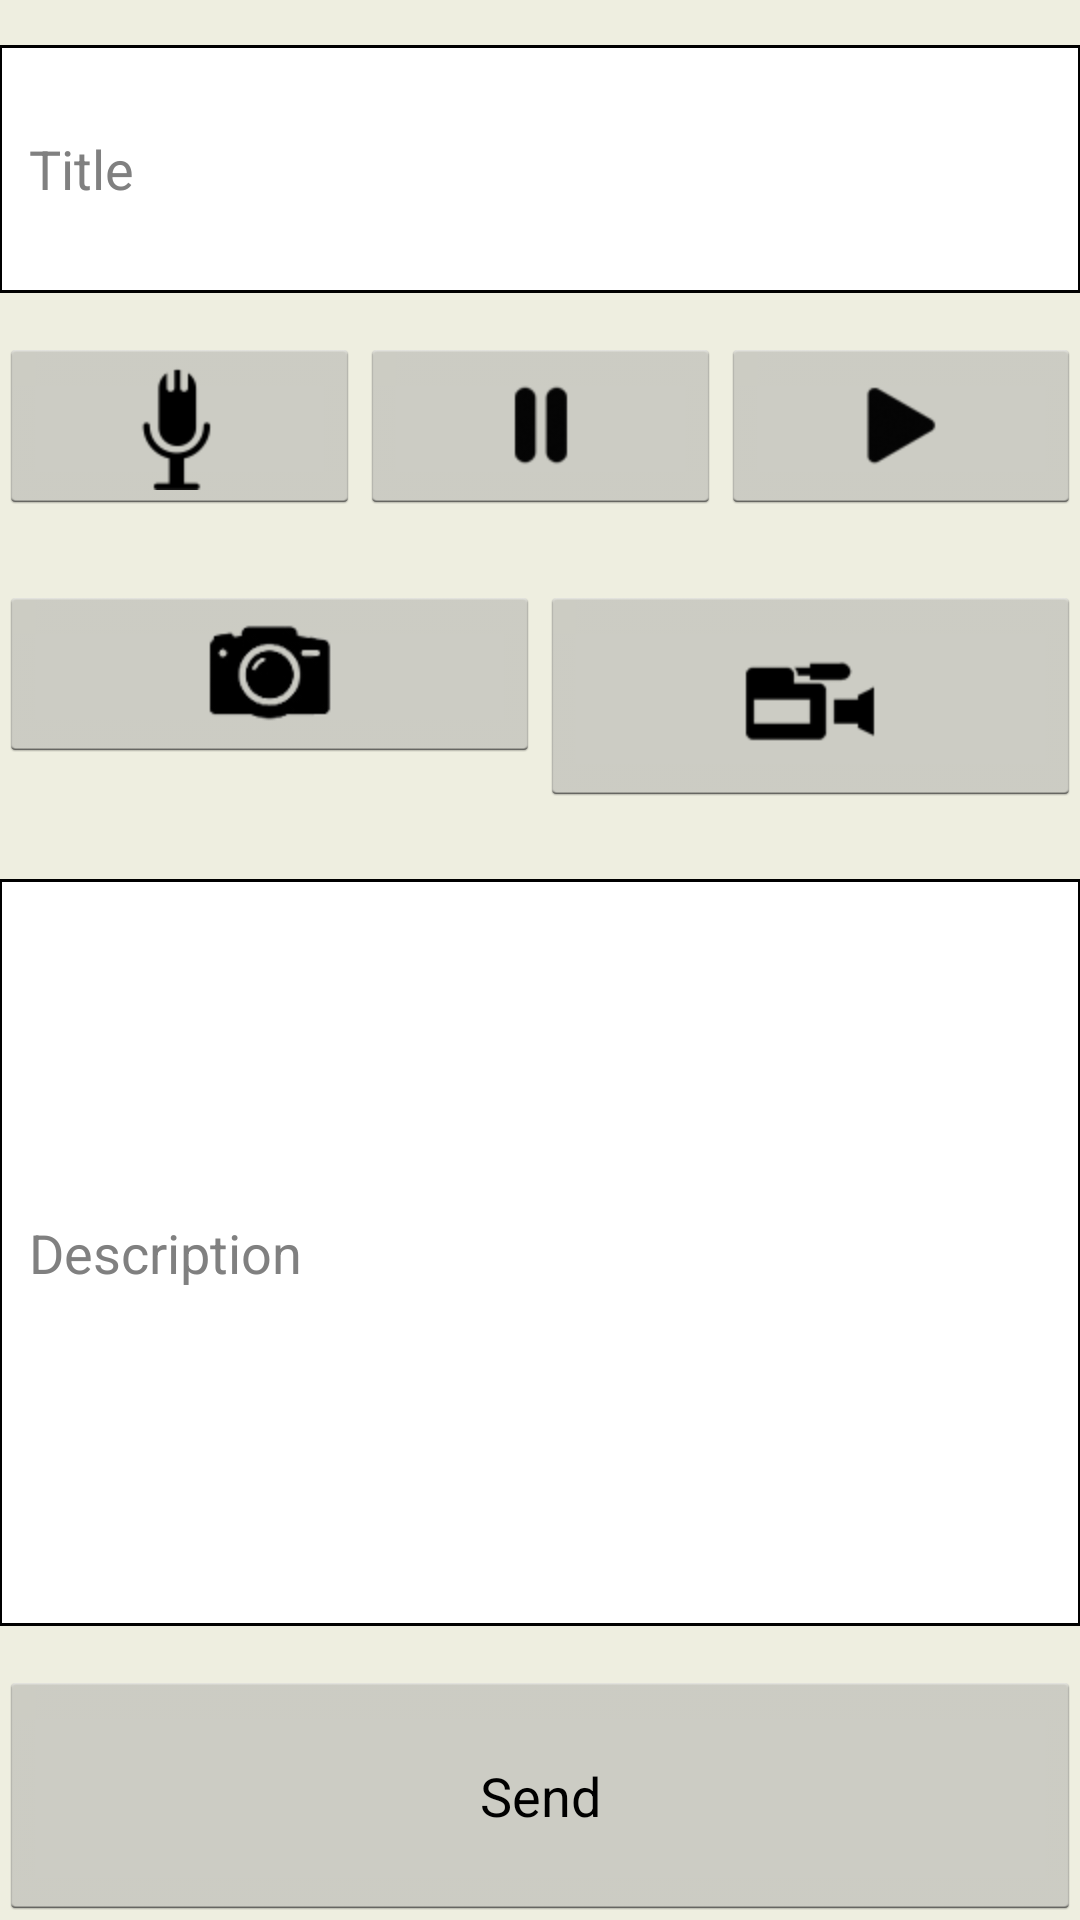

This screen was rendered from an Android layout file. Write that file and the resources it references.
<!-- AndroidManifest.xml: application theme AppBaseTheme -->
<!-- res/layout/activity_new_media_ticket.xml -->
<RelativeLayout xmlns:android="http://schemas.android.com/apk/res/android"
    xmlns:tools="http://schemas.android.com/tools" android:layout_width="match_parent"
    android:layout_height="match_parent" android:paddingLeft="@dimen/activity_horizontal_margin"
    android:paddingRight="@dimen/activity_horizontal_margin"
    android:paddingTop="@dimen/activity_vertical_margin"
    android:paddingBottom="@dimen/activity_vertical_margin"
    android:background="@drawable/act_bg"
    tools:context="com.marakana.android.audiorecorderdemo.NewTicket">

    <LinearLayout
        android:layout_width="fill_parent"
        android:orientation="vertical"
        android:layout_height="fill_parent">

        <EditText
            android:id="@+id/title"
            android:layout_width="fill_parent"
            android:layout_height="0dp"
            android:layout_gravity="center_horizontal"
            android:layout_marginBottom="15dp"
            android:layout_marginTop="15dp"
            android:layout_weight="2"
            android:hint="Title"
            android:padding="10dp"
            android:textColor="@color/txt_font"
            android:background="@drawable/text_border"
            />

        <LinearLayout
            android:layout_width="fill_parent"
            android:layout_height="0dp"
            android:layout_weight="2"
            >
            <ImageButton
                android:id="@+id/recordButton"
                android:layout_width="match_parent"
                android:layout_height="wrap_content"
                android:layout_weight="1"
                android:contentDescription="@string/record"
                android:onClick="record"
                android:src="@drawable/ic_btn_speak_now" />

            <ImageButton
                android:id="@+id/stopButton"
                android:layout_width="match_parent"
                android:layout_height="wrap_content"
                android:layout_weight="1"
                android:contentDescription="@string/stop"
                android:onClick="stop"
                android:src="@drawable/ic_media_stop" />

            <ImageButton
                android:id="@+id/playButton"
                android:layout_width="match_parent"
                android:layout_height="wrap_content"
                android:layout_weight="1"
                android:contentDescription="@string/play"
                android:onClick="play"
                android:src="@drawable/ic_media_play" />

        </LinearLayout>
        <LinearLayout
            android:layout_width="fill_parent"
            android:layout_height="0dp"
            android:layout_weight="2"
            >

            <ImageButton
                android:id="@+id/btnIntend"
                android:layout_width="match_parent"
                android:layout_height="wrap_content"
                android:layout_weight="1"
                android:contentDescription="@string/stop"
                android:onClick="stop"
                android:src="@drawable/ic_btn_camera_now" />

            <ImageButton
                android:id="@+id/btnIntendV"
                android:layout_width="match_parent"
                android:layout_height="wrap_content"
                android:layout_weight="1"
                android:contentDescription="@string/play"
                android:onClick="play"
                android:src="@drawable/ic_btn_video_now" />

        </LinearLayout>

        <EditText
            android:id="@+id/description"
            android:layout_width="fill_parent"
            android:layout_height="0dp"
            android:layout_gravity="center_horizontal"
            android:layout_marginBottom="15dp"
            android:layout_marginTop="15dp"
            android:layout_weight="6"
            android:lines="6"
            android:hint="Description"
            android:padding="10dp"
            android:textColor="@color/txt_font"
            android:background="@drawable/text_border"
            />


        <Button
            android:id="@+id/btnMediaUpload"
            android:layout_width="fill_parent"
            android:layout_height="0dp"
            android:layout_weight="2"
            android:text="Send"
            android:textColor="@color/txt_font"
            />



    </LinearLayout>


</RelativeLayout>
<!-- resources referenced by this layout -->
<resources>
  <color name="txt_font">#000000</color>
  <!-- drawable act_bg (drawable-mdpi) -->
  <?xml version="1.0" encoding="utf-8"?>
  <shape xmlns:android="http://schemas.android.com/apk/res/android" android:shape="rectangle">
  <gradient
      android:startColor="#eeeee0"
      android:endColor="#eeeee0"
      android:gradientRadius="700"
      android:type="linear"/>
  </shape>
  <!-- drawable ic_btn_camera_now: png bitmap (drawable-hdpi, 3644 bytes) -->
  <!-- drawable ic_btn_speak_now: png bitmap (drawable-hdpi, 1208 bytes) -->
  <!-- drawable ic_btn_video_now: png bitmap (drawable-hdpi, 1103 bytes) -->
  <!-- drawable ic_media_play: png bitmap (drawable-hdpi, 1580 bytes) -->
  <!-- drawable ic_media_stop: png bitmap (drawable-hdpi, 1405 bytes) -->
  <!-- drawable text_border (drawable-mdpi) -->
  <?xml version="1.0" encoding="utf-8"?>
  <shape xmlns:android="http://schemas.android.com/apk/res/android"
      android:shape="rectangle">
      <solid android:color="#ffffff" />
      <stroke
          android:width="1dip"
          android:color="#000" />
  </shape>
  <string name="play">Play</string>
  <string name="record">Record</string>
  <string name="stop">Stop</string>
  <style name="AppBaseTheme" parent="android:Theme.Holo.Light.DarkActionBar">
          
      </style>
</resources>
